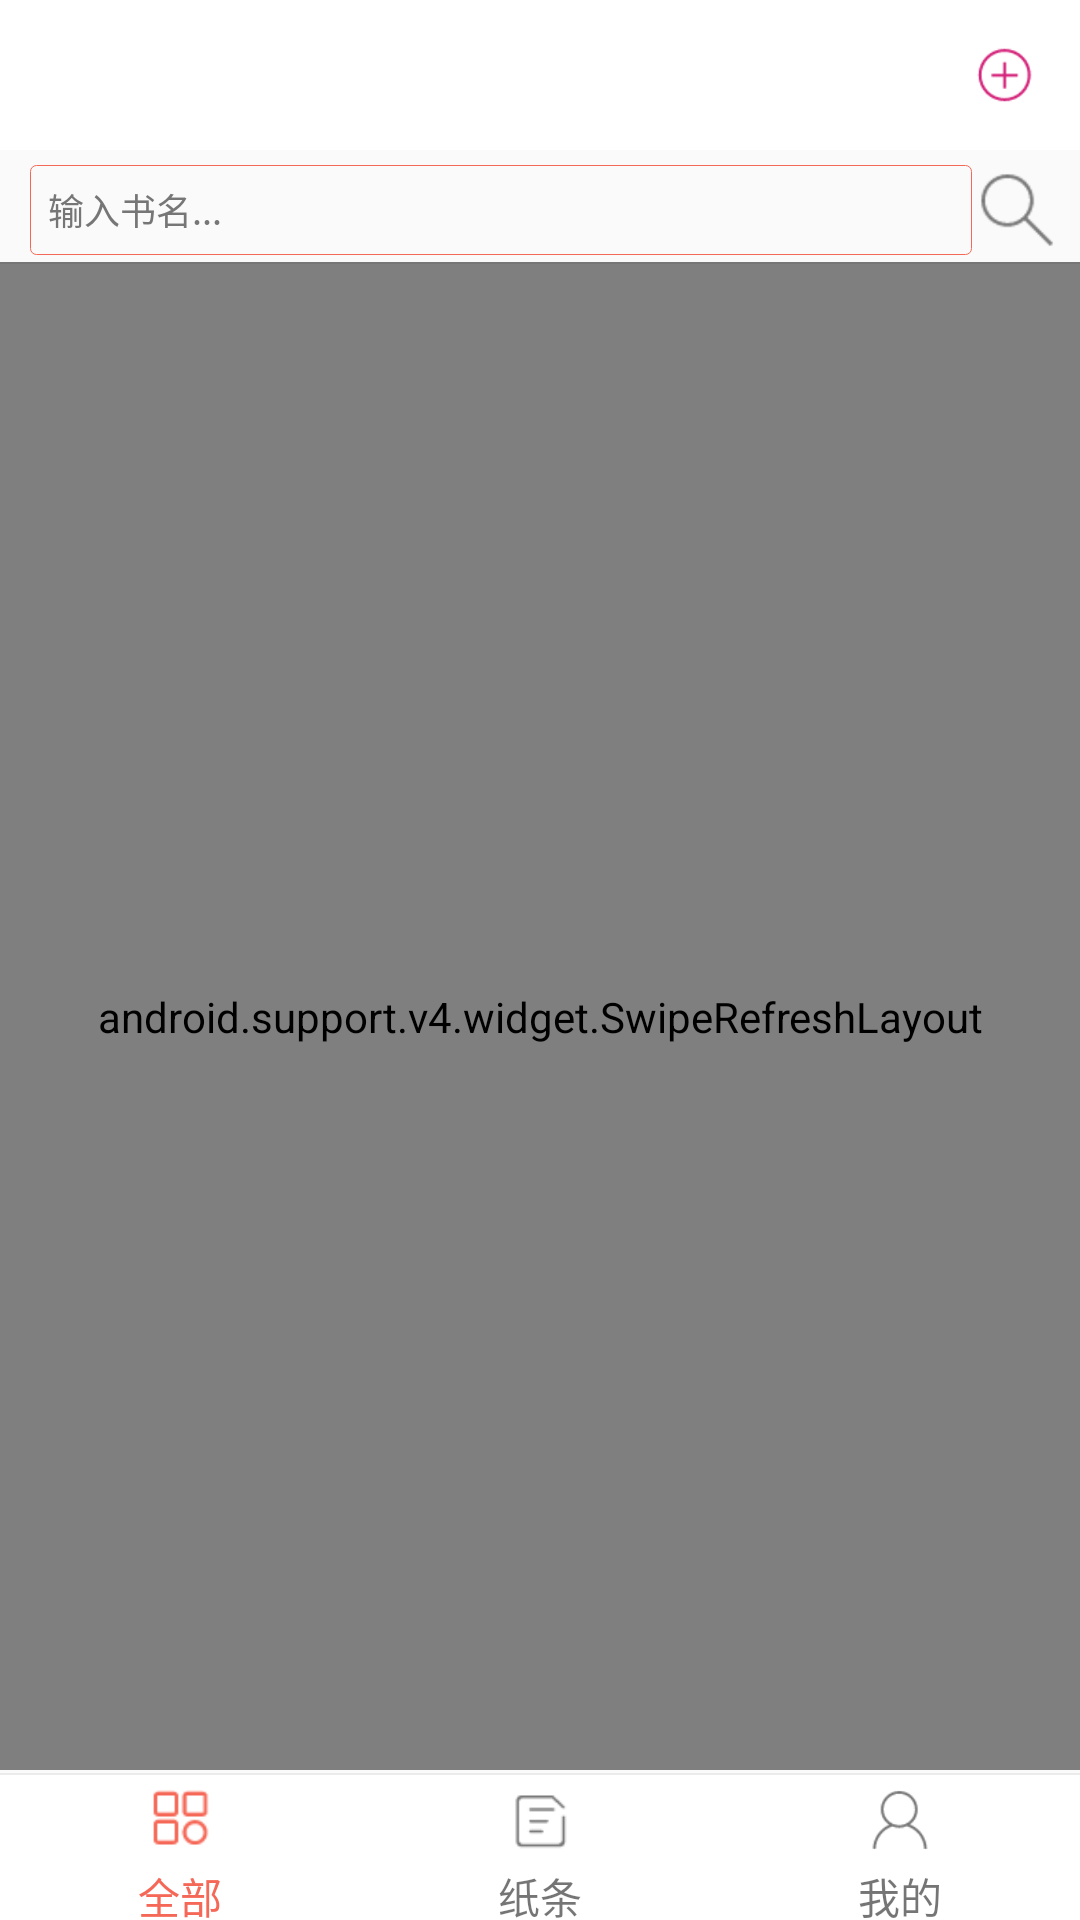

Write the Android layout XML for this screen, with the resource values it uses.
<!-- AndroidManifest.xml: application theme AnimActivityTheme -->
<!-- res/layout/activity_main.xml -->
<?xml version="1.0" encoding="utf-8"?>
<RelativeLayout xmlns:android="http://schemas.android.com/apk/res/android"
    xmlns:tools="http://schemas.android.com/tools"
    android:layout_width="match_parent"
    android:layout_height="match_parent"
    android:focusableInTouchMode="true"
    >

    <RelativeLayout
        android:id="@+id/app_title"
        android:layout_width="match_parent"
        android:layout_height="50dp"
        android:layout_alignParentTop="true"
        android:background="@color/title_bg"
        >
        <ImageView
            android:id="@+id/user_img"
            android:layout_width="30dp"
            android:layout_height="30dp"
            android:padding="4dp"
            android:src="@drawable/user"
            android:layout_centerVertical="true"
            android:layout_alignParentLeft="true"
            android:layout_marginLeft="10dp"
            />
        <TextView
            android:layout_width="wrap_content"
            android:layout_height="match_parent"
            android:layout_centerVertical="true"
            android:layout_centerHorizontal="true"
            android:text="@string/app_name"
            android:textColor="#ffffff"
            android:textSize="20sp"
            android:gravity="center"
            android:transitionName="xiaxiao"
            tools:ignore="RelativeOverlap" />
        <ImageView
            android:id="@+id/add_img"
            android:layout_width="30dp"
            android:layout_height="30dp"
            android:padding="4dp"
            android:src="@drawable/add"
            android:layout_centerVertical="true"
            android:layout_alignParentRight="true"
            android:layout_marginRight="10dp"
            />
    </RelativeLayout>
    <RelativeLayout
        android:id="@+id/title_rl"
        android:layout_width="match_parent"
        android:layout_height="36dp"
        android:layout_marginTop="2dp"
        android:layout_below="@id/app_title"
        >

        <ImageView
            android:id="@+id/search_img"
            android:layout_width="30dp"
            android:layout_height="30dp"
            android:src="@drawable/sousuo"
            android:layout_centerVertical="true"
            android:layout_alignParentRight="true"
            android:layout_marginRight="6dp"
            />
        <EditText
            android:id="@+id/edit_et"
            android:hint="输入书名..."
            android:textSize="12sp"
            android:textColorHint="@color/gray"
            android:background="@drawable/border"
            android:layout_width="match_parent"
            android:paddingLeft="6dp"
            android:paddingTop="1dp"
            android:paddingBottom="1dp"
            android:layout_height="30dp"
            android:maxLines="1"
            android:layout_centerVertical="true"
            android:layout_toLeftOf="@id/search_img"
            android:layout_marginLeft="10dp"
            />
        <View android:layout_width="match_parent"
            android:layout_height="0.5dp"
            android:layout_alignParentBottom="true"
            android:layout_marginTop="1dp"
            android:background="@color/gray"
            />
    </RelativeLayout>
    <include
        android:layout_width="match_parent"
        android:layout_height="50dp"
        android:id="@+id/bottom_ll"
        layout="@layout/main_bottom"
        android:layout_alignParentBottom="true"
        />
    
    <android.support.v4.widget.SwipeRefreshLayout
        xmlns:android="http://schemas.android.com/apk/res/android"
        android:layout_width="match_parent"
        android:layout_height="wrap_content"
        android:orientation="vertical"
        android:layout_below="@id/title_rl"
        android:layout_above="@id/bottom_ll"
        android:id="@+id/swipeLayout" >
    <ListView
        android:id="@+id/listview"
        android:layout_width="match_parent"
        android:layout_height="wrap_content"

        android:background="#ffffff"
        android:divider="@null"
        />
</android.support.v4.widget.SwipeRefreshLayout>
</RelativeLayout>
<!-- res/layout/main_bottom.xml (included above) -->
<?xml version="1.0" encoding="utf-8"?>
<RelativeLayout
    xmlns:android="http://schemas.android.com/apk/res/android"
    xmlns:tools="http://schemas.android.com/tools"
    android:layout_width="match_parent"
    android:layout_height="50dp"
    >
    <View
        android:id="@+id/top_line"
        android:layout_width="match_parent"
        android:layout_height="0.5dp"
        android:layout_alignParentTop="true"
        android:layout_marginTop="1dp"
        android:background="@color/thin_line"
        />
<LinearLayout
    android:layout_width="match_parent"
    android:layout_height="50dp"
    android:layout_centerInParent="true"
    android:background="#ffffff"
    android:orientation="horizontal"
    android:layout_below="@id/top_line"
    >
    <LinearLayout
        android:id="@+id/tap1_ll"
        android:layout_width="match_parent"
        android:layout_height="match_parent"
        android:orientation="vertical"
        android:layout_weight="1"
        android:gravity="center_horizontal"
        >
        <ImageView
            android:id="@+id/tap1_img"
            android:layout_width="30dp"
            android:layout_height="30dp"
            android:src="@drawable/all_on"
            android:padding="1dp"
            android:layout_gravity="center_horizontal"
            />
        <TextView
            android:id="@+id/tap1_label_tv"
            android:layout_width="match_parent"
            android:layout_height="20dp"
            android:gravity="center_horizontal"
            android:textColor="@color/hong"
            android:text="全部"/>
    </LinearLayout>
    <LinearLayout
        android:id="@+id/tap2_ll"
        android:layout_width="match_parent"
        android:layout_height="match_parent"
        android:orientation="vertical"
        android:layout_weight="1"
        android:gravity="center_horizontal"
        >
        <ImageView
            android:id="@+id/tap2_img"
            android:layout_width="30dp"
            android:layout_height="30dp"
            android:padding="1dp"
            android:src="@drawable/zhi1_off"
            />
        <TextView
            android:id="@+id/tap2_label_tv"
            android:layout_width="match_parent"
            android:layout_height="20dp"
            android:gravity="center_horizontal"
            android:text="纸条"/>
    </LinearLayout>
    <LinearLayout
        android:id="@+id/tap3_ll"
        android:layout_width="match_parent"
        android:layout_height="match_parent"
        android:orientation="vertical"
        android:layout_weight="1"
        android:visibility="gone"
        >
        <ImageView
            android:id="@+id/tap3_img"
            android:layout_width="30dp"
            android:layout_height="30dp"
            android:src="@drawable/wo_off"
            />
        <TextView
            android:id="@+id/tap3_label_tv"
            android:layout_width="match_parent"
            android:layout_height="20dp"
            android:gravity="center_horizontal"
            android:text="书架"/>
    </LinearLayout>
    <LinearLayout
        android:id="@+id/tap4_ll"
        android:layout_width="match_parent"
        android:layout_height="match_parent"
        android:orientation="vertical"
        android:layout_weight="1"
        android:gravity="center_horizontal"
        >
        <ImageView
            android:id="@+id/tap4_img"
            android:layout_width="30dp"
            android:layout_height="30dp"
            android:src="@drawable/wo_off"
            android:padding="4dp"
            />
        <TextView
            android:id="@+id/tap4_label_tv"
            android:layout_width="match_parent"
            android:layout_height="20dp"
            android:gravity="center_horizontal"
            android:text="我的"/>
    </LinearLayout>

</LinearLayout>

    </RelativeLayout>
<!-- resources referenced by this layout -->
<resources>
  <color name="gray">#767676</color>
  <color name="hong">#f56857</color>
  <color name="thin_line">#ecebeb</color>
  <color name="title_bg">#ffffff</color>
  <!-- drawable add: png bitmap (drawable, 1253 bytes) -->
  <!-- drawable all_on: png bitmap (drawable, 867 bytes) -->
  <!-- drawable border (drawable) -->
  <?xml version="1.0" encoding="utf-8"?>
  <shape xmlns:android="http://schemas.android.com/apk/res/android">
      <corners
          android:radius="2dp"
          />
  <stroke
      android:width="0.1dp"
      android:color="@color/hong"
      />
  </shape>
  <!-- drawable sousuo: png bitmap (drawable, 900 bytes) -->
  <!-- drawable user: png bitmap (drawable, 1442 bytes) -->
  <!-- drawable wo_off: png bitmap (drawable, 1098 bytes) -->
  <!-- drawable zhi1_off: png bitmap (drawable, 607 bytes) -->
  <string name="app_name">小书仆</string>
  <style name="AnimActivityTheme" parent="Theme.AppCompat.Light.NoActionBar">
          <item name="android:windowAnimationStyle">@style/FeelyouWindowAnimTheme</item>
      </style>
  <style name="FeelyouWindowAnimTheme" parent="@android:style/Animation.Activity">
          <item name="android:activityOpenEnterAnimation">@anim/activity_open_in</item>
          <item name="android:activityOpenExitAnimation">@anim/activity_open_out</item>
          <item name="android:activityCloseEnterAnimation">@anim/activity_close_in</item>
          <item name="android:activityCloseExitAnimation">@anim/activity_close_out</item>
  
      </style>
</resources>
